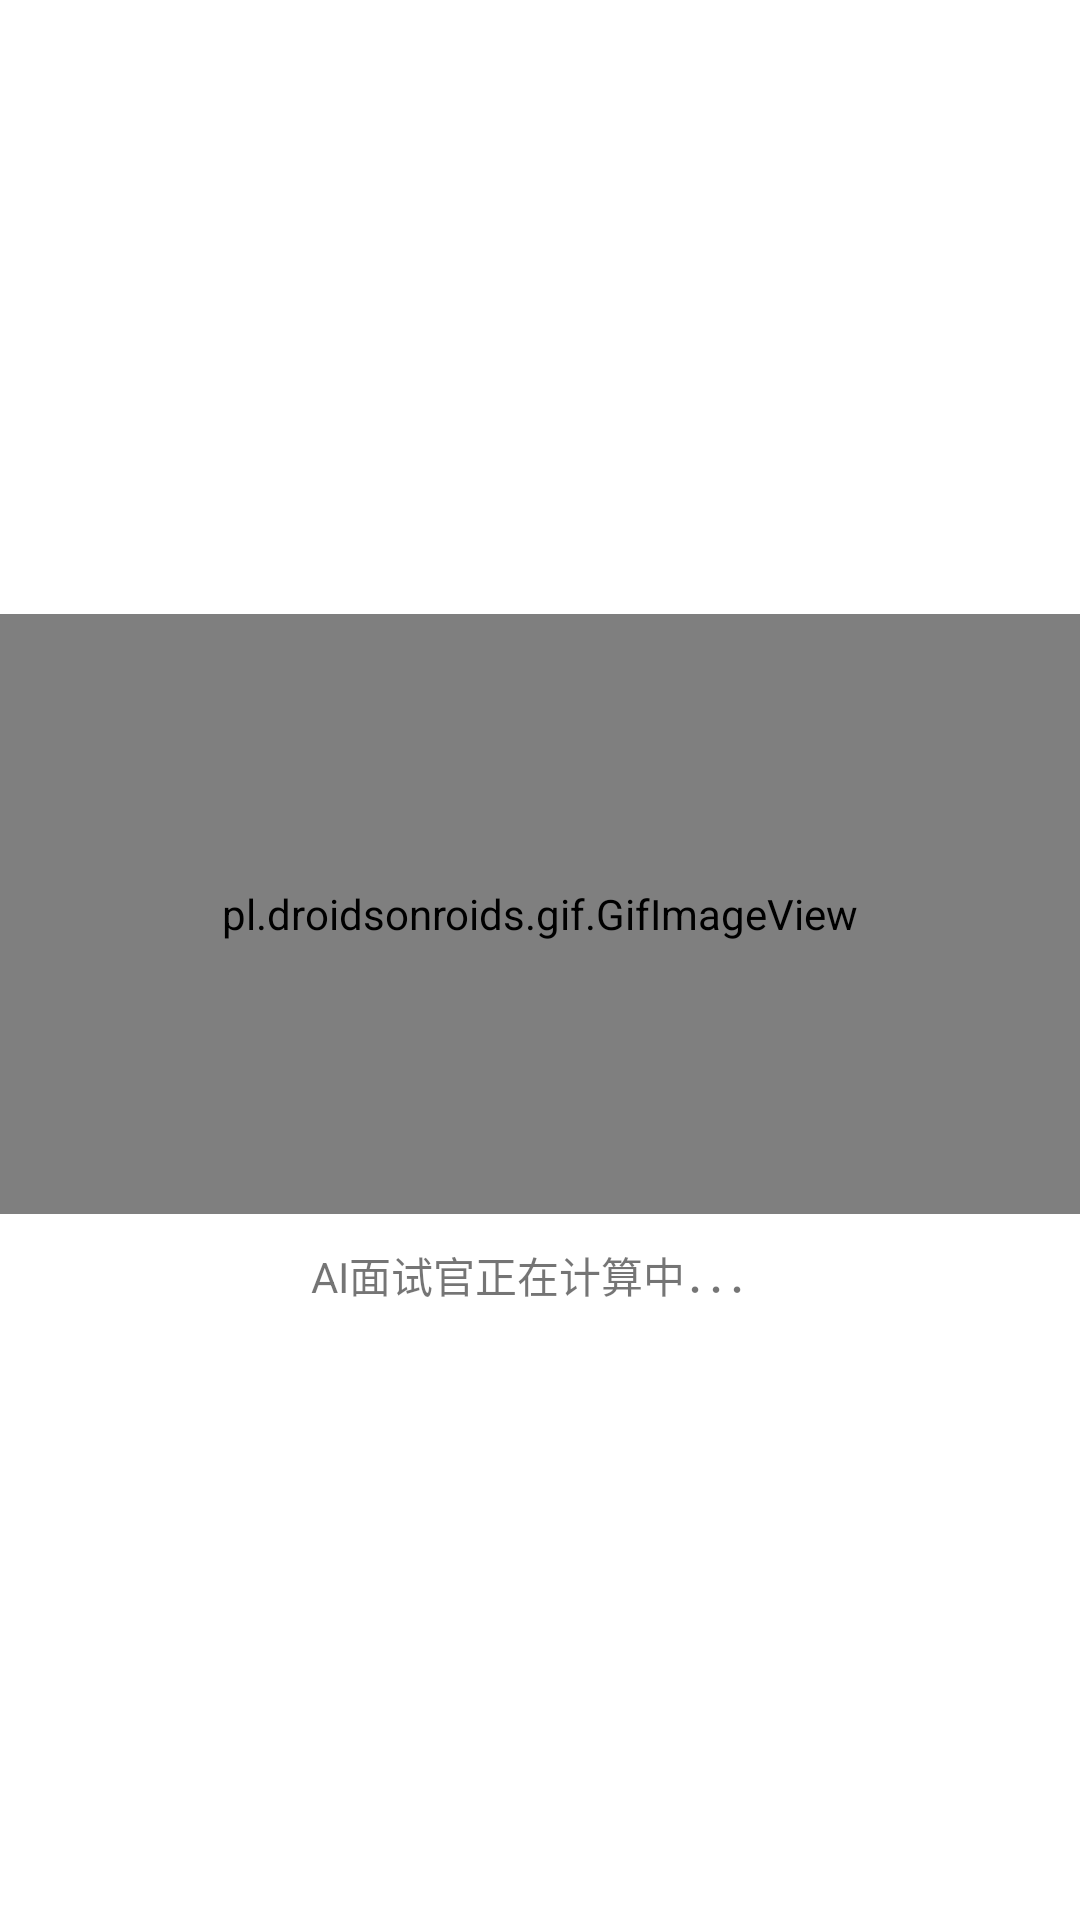

The Android layout XML behind this screen, and the referenced resources:
<!-- AndroidManifest.xml: application theme AppTheme -->
<!-- res/layout/submit_interview_waiting_for_report.xml -->
<?xml version="1.0" encoding="utf-8"?>
<RelativeLayout xmlns:android="http://schemas.android.com/apk/res/android"
    xmlns:tools="http://schemas.android.com/tools"
    style="@style/question_css"
    android:layout_width="match_parent"
    android:layout_height="match_parent"
    android:orientation="vertical"
    android:background="#ffffff"
    tools:context=".MainActivity">
<LinearLayout
    android:layout_width="match_parent"
    android:gravity="center"
    android:orientation="vertical"
    android:layout_height="match_parent">
    <pl.droidsonroids.gif.GifImageView
        android:layout_width="match_parent"
        android:layout_height="200dip"
        android:background="#ffffff"
        android:src="@mipmap/face_rec"
        />


    <TextView
        android:layout_width="match_parent"
        android:layout_height="wrap_content"
        android:gravity="center"
        android:layout_marginTop="10dp"
        android:text="AI面试官正在计算中．．．"/>
</LinearLayout>
</RelativeLayout>
<!-- resources referenced by this layout -->
<resources>
  <style name="question_css">
          <item name="android:background">#ececec</item>
      </style>
  <style name="AppTheme" parent="Theme.AppCompat.Light.DarkActionBar">
          
          <item name="colorPrimary">@color/colorPrimary</item>
          <item name="colorPrimaryDark">@color/colorPrimaryDark</item>
          <item name="colorAccent">@color/colorAccent</item>
      </style>
  <!-- not gathered from this repository: default colours our renderer supplied (Android Studio template values) -->
  <color name="colorPrimary">#FF6200EE</color>
  <color name="colorPrimaryDark">#FF3700B3</color>
  <color name="colorAccent">#FF03DAC5</color>
</resources>
